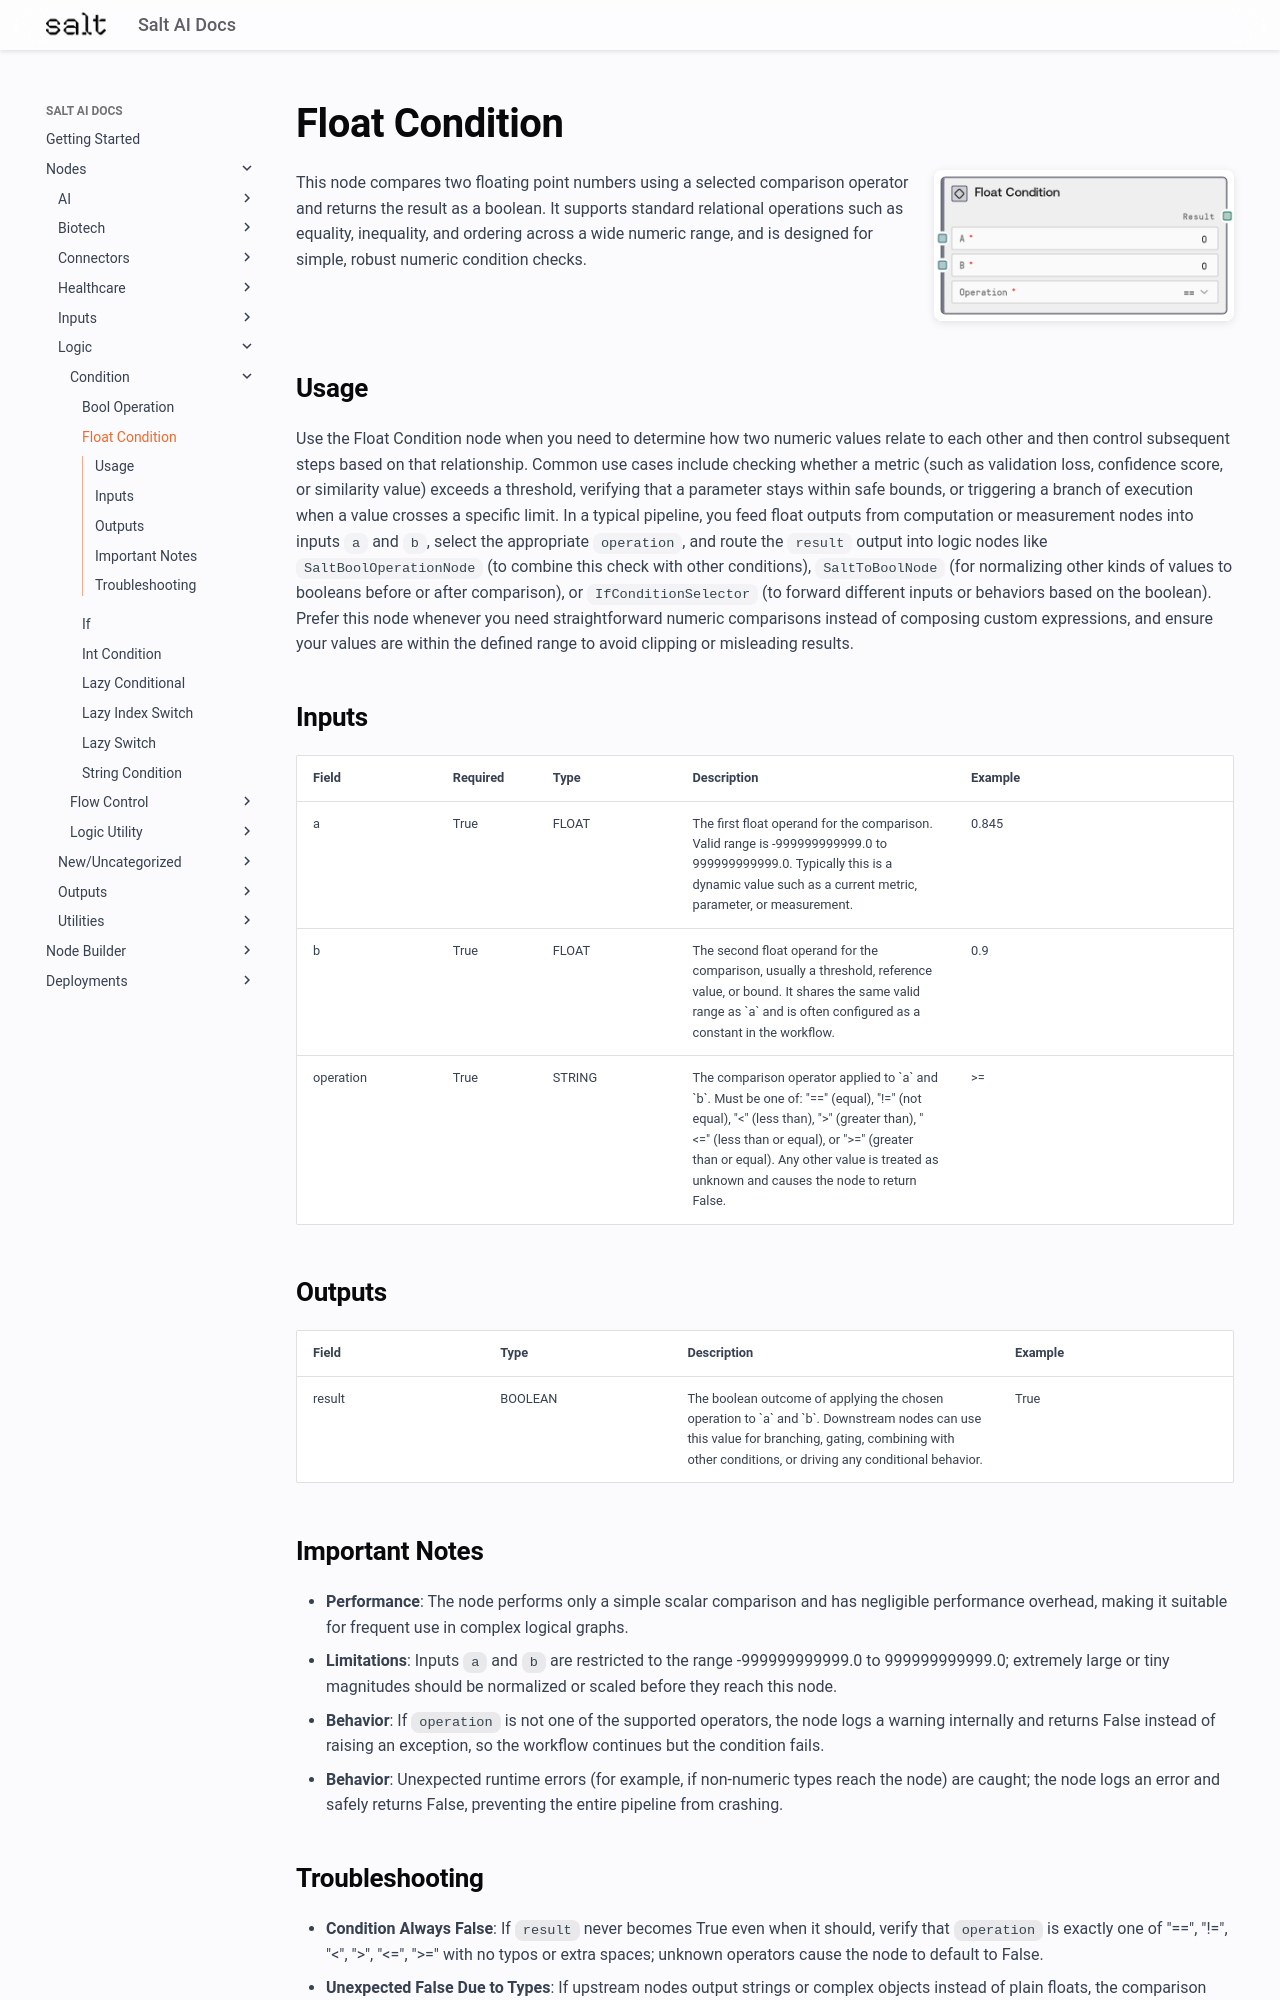

repository: get-salt-AI/SaltAI-Web-Docs · page: nodes/md/logic/condition/saltfloatconditions/index.html · generator: mkdocs

# Float Condition

<div style="display: flex; gap: 20px; align-items: flex-start; margin-bottom: 20px;">
<div style="flex: 1; min-width: 0;">

This node compares two floating point numbers using a selected comparison operator and returns the result as a boolean. It supports standard relational operations such as equality, inequality, and ordering across a wide numeric range, and is designed for simple, robust numeric condition checks.

</div>
<div style="flex: 0 0 300px;"><img src="../../../../images/previews/logic/condition/saltfloatconditions.png" alt="Preview" style="width: 100%; border-radius: 8px; box-shadow: 0 2px 8px rgba(0,0,0,0.1);" /></div>
</div>

## Usage

Use the Float Condition node when you need to determine how two numeric values relate to each other and then control subsequent steps based on that relationship. Common use cases include checking whether a metric (such as validation loss, confidence score, or similarity value) exceeds a threshold, verifying that a parameter stays within safe bounds, or triggering a branch of execution when a value crosses a specific limit. In a typical pipeline, you feed float outputs from computation or measurement nodes into inputs `a` and `b`, select the appropriate `operation`, and route the `result` output into logic nodes like `SaltBoolOperationNode` (to combine this check with other conditions), `SaltToBoolNode` (for normalizing other kinds of values to booleans before or after comparison), or `IfConditionSelector` (to forward different inputs or behaviors based on the boolean). Prefer this node whenever you need straightforward numeric comparisons instead of composing custom expressions, and ensure your values are within the defined range to avoid clipping or misleading results.

## Inputs

<div style="overflow-x: auto;">
<table style="table-layout: fixed; width: 100%;">
<colgroup>
<col style="width: 15%;">
<col style="width: 10%;">
<col style="width: 15%;">
<col style="width: 30%;">
<col style="width: 30%;">
</colgroup>
<thead><tr><th>Field</th><th>Required</th><th>Type</th><th>Description</th><th>Example</th></tr></thead>
<tbody>
<tr><td style="word-wrap: break-word;">a</td><td>True</td><td style="word-wrap: break-word;">FLOAT</td><td style="word-wrap: break-word;">The first float operand for the comparison. Valid range is -999999999999.0 to 999999999999.0. Typically this is a dynamic value such as a current metric, parameter, or measurement.</td><td style="word-wrap: break-word;">0.845</td></tr>
<tr><td style="word-wrap: break-word;">b</td><td>True</td><td style="word-wrap: break-word;">FLOAT</td><td style="word-wrap: break-word;">The second float operand for the comparison, usually a threshold, reference value, or bound. It shares the same valid range as `a` and is often configured as a constant in the workflow.</td><td style="word-wrap: break-word;">0.9</td></tr>
<tr><td style="word-wrap: break-word;">operation</td><td>True</td><td style="word-wrap: break-word;">STRING</td><td style="word-wrap: break-word;">The comparison operator applied to `a` and `b`. Must be one of: "==" (equal), "!=" (not equal), "<" (less than), ">" (greater than), "<=" (less than or equal), or ">=" (greater than or equal). Any other value is treated as unknown and causes the node to return False.</td><td style="word-wrap: break-word;">>=</td></tr>
</tbody>
</table>
</div>

## Outputs

<div style="overflow-x: auto;">
<table style="table-layout: fixed; width: 100%;">
<colgroup>
<col style="width: 20%;">
<col style="width: 20%;">
<col style="width: 35%;">
<col style="width: 25%;">
</colgroup>
<thead><tr><th>Field</th><th>Type</th><th>Description</th><th>Example</th></tr></thead>
<tbody>
<tr><td style="word-wrap: break-word;">result</td><td style="word-wrap: break-word;">BOOLEAN</td><td style="word-wrap: break-word;">The boolean outcome of applying the chosen operation to `a` and `b`. Downstream nodes can use this value for branching, gating, combining with other conditions, or driving any conditional behavior.</td><td style="word-wrap: break-word;">True</td></tr>
</tbody>
</table>
</div>

## Important Notes
- **Performance**: The node performs only a simple scalar comparison and has negligible performance overhead, making it suitable for frequent use in complex logical graphs.
- **Limitations**: Inputs `a` and `b` are restricted to the range -999999999999.0 to 999999999999.0; extremely large or tiny magnitudes should be normalized or scaled before they reach this node.
- **Behavior**: If `operation` is not one of the supported operators, the node logs a warning internally and returns False instead of raising an exception, so the workflow continues but the condition fails.
- **Behavior**: Unexpected runtime errors (for example, if non-numeric types reach the node) are caught; the node logs an error and safely returns False, preventing the entire pipeline from crashing.
